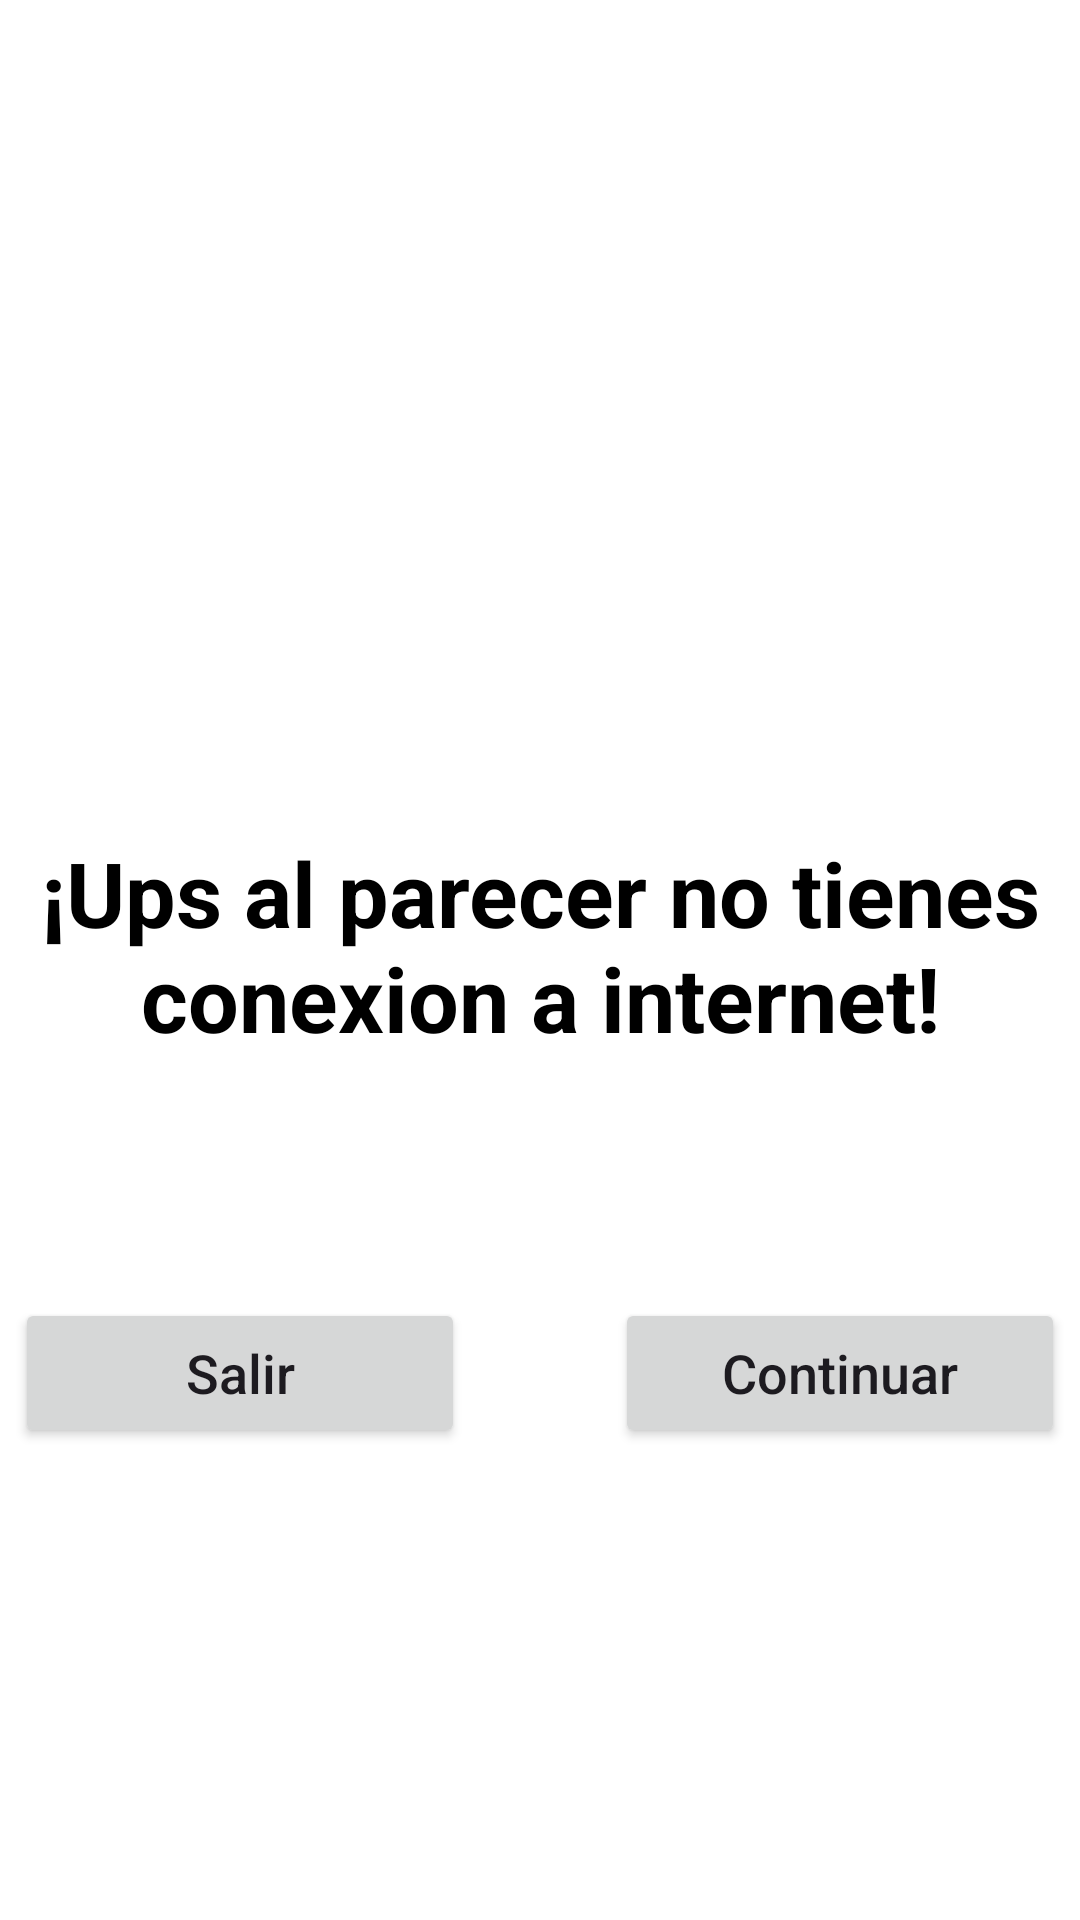

Android layout source for this screen:
<!-- AndroidManifest.xml: application theme Theme.DeliEver -->
<!-- res/layout/activity_sin_conexion.xml -->
<?xml version="1.0" encoding="utf-8"?>
<LinearLayout xmlns:android="http://schemas.android.com/apk/res/android"
    xmlns:app="http://schemas.android.com/apk/res-auto"
    xmlns:tools="http://schemas.android.com/tools"
    android:id="@+id/main"
    android:layout_width="match_parent"
    android:layout_height="match_parent"
    android:orientation="vertical"
    android:gravity="center"
    android:background="@color/white"
    tools:context="Perfil.Sin_Conexion"
    android:layout_margin="10dp">


    <ImageView
        android:layout_width="200dp"
        android:layout_height="200dp"
        android:src="@drawable/wifi"
        android:translationY="-120dp"/>

    <TextView
        android:layout_width="wrap_content"
        android:layout_height="wrap_content"
        android:translationY="-80dp"
        android:text="¡Ups al parecer no tienes conexion a internet!"
        android:textColor="@color/black"
        android:textSize="30sp"
        android:textStyle="bold"
        android:layout_marginStart="10dp"
        android:layout_marginEnd="10dp"
        android:textAlignment="center"
        tools:ignore="HardcodedText" />

    <LinearLayout
        android:layout_width="match_parent"
        android:layout_height="wrap_content"
        android:orientation="horizontal"
        android:gravity="center">

        <Button
            android:id="@+id/btn_salir"
            android:layout_width="150dp"
            android:layout_height="50dp"
            android:text="Salir"
            android:textSize="18sp"
            android:textAllCaps="false"
            tools:ignore="HardcodedText" />

        <View
            android:layout_width="50dp"
            android:layout_height="50dp"/>

        <Button
            android:id="@+id/btn_reintentar"
            android:layout_width="150dp"
            android:layout_height="50dp"
            android:text="Continuar"
            android:textSize="18sp"
            android:textAllCaps="false"
            tools:ignore="HardcodedText"/>

    </LinearLayout>


</LinearLayout>
<!-- resources referenced by this layout -->
<resources>
  <color name="black">#FF000000</color>
  <color name="white">#FFFFFFFF</color>
  <style name="Theme.DeliEver" parent="Base.Theme.DeliEver" />
  <style name="Base.Theme.DeliEver" parent="Theme.Material3.Light.NoActionBar">
  
          <item name="colorPrimary">@color/azulCielo</item>
          <item name="colorPrimaryDark">@color/azulCielo</item>
  
      </style>
  <color name="azulCielo">#19A7CE</color>
</resources>
